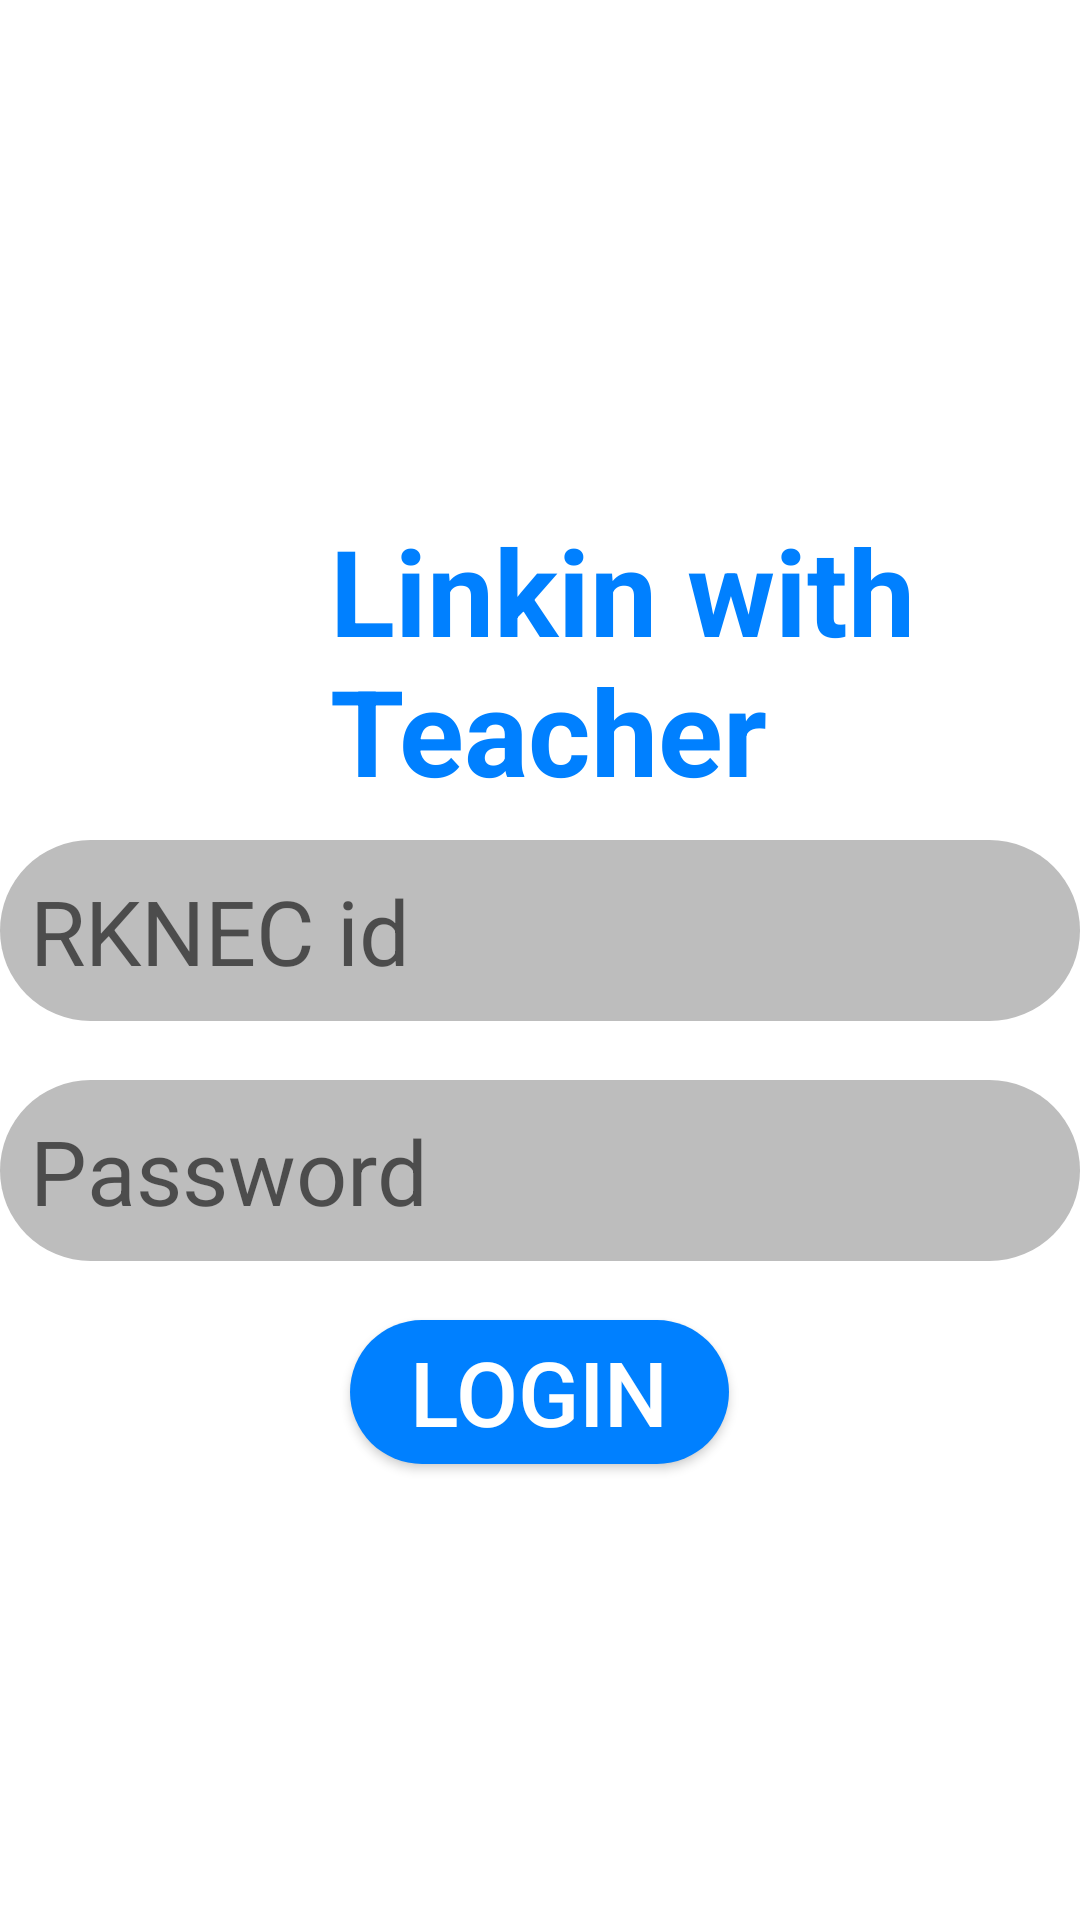

Layout XML and referenced resources for this Android screen:
<!-- AndroidManifest.xml: application theme AppTheme -->
<!-- res/layout/activity_login.xml -->
<?xml version="1.0" encoding="utf-8"?>
<RelativeLayout xmlns:android="http://schemas.android.com/apk/res/android"
    xmlns:app="http://schemas.android.com/apk/res-auto"
    xmlns:tools="http://schemas.android.com/tools"
    android:layout_width="match_parent"
    android:layout_height="match_parent"
    tools:context=".MainActivity"
    android:background="@color/white"
    android:layout_margin="20dp">


    <TextView
        android:id="@+id/title"
        android:layout_width="wrap_content"
        android:layout_height="wrap_content"
        android:layout_alignParentStart="true"
        android:layout_alignParentEnd="true"
        android:layout_centerHorizontal="true"
        android:layout_marginStart="5dp"
        android:layout_marginLeft="110dp"
        android:layout_marginTop="170dp"
        android:layout_marginEnd="-1dp"
        android:text="Linkin with Teacher"
        android:textColor="@color/blue"
        android:textSize="40dp"
        android:textStyle="bold"
        />

    <Button
        android:id="@+id/login"
        android:layout_width="wrap_content"
        android:layout_height="wrap_content"
        android:layout_below="@+id/title"
        android:layout_centerHorizontal="true"
        android:layout_marginTop="170dp"
        android:background="@drawable/button"
        android:text="Login"
        android:textSize="30dp"
        android:paddingLeft="20dp"
        android:paddingRight="20dp"
        android:textColor="@color/white"
        tools:layout_editor_absoluteY="382dp" />

    <EditText
        android:id="@+id/email"
        android:layout_width="match_parent"
        android:layout_height="wrap_content"
        android:layout_below="@+id/title"
        android:layout_centerHorizontal="true"
        android:layout_marginTop="10dp"
        android:background="@drawable/input"
        android:ems="10"
        android:padding="10dp"
        android:paddingLeft="20dp"
        android:textSize="30dp"
        android:hint="RKNEC id"
        android:inputType="textEmailAddress"

        tools:layout_editor_absoluteY="245dp" />

    <EditText
        android:id="@+id/password"
        android:layout_width="match_parent"
        android:layout_height="wrap_content"
        android:layout_below="@+id/title"
        android:layout_centerHorizontal="true"
        android:layout_marginTop="90dp"
        android:background="@drawable/input"
        android:padding="10dp"
        android:hint="Password"
        android:paddingLeft="20dp"
        android:textSize="30dp"
        android:ems="10"
        android:inputType="textPassword"
        />






</RelativeLayout>
<!-- resources referenced by this layout -->
<resources>
  <color name="blue"> #0080ff </color>
  <color name="white">#ffffff</color>
  <!-- drawable button (drawable) -->
  <?xml version="1.0" encoding="utf-8"?>
  <shape android:shape="rectangle" xmlns:android="http://schemas.android.com/apk/res/android">
  <corners android:radius="50sp"/>
      <solid android:color="@color/blue"/>
  </shape>
  <!-- drawable input (drawable) -->
  <?xml version="1.0" encoding="utf-8"?>
  <shape xmlns:android="http://schemas.android.com/apk/res/android">
  <solid android:color="@color/lightgray"/>
      <corners android:radius="70sp"/>
  
  </shape>
  <style name="AppTheme" parent="Theme.AppCompat.Light.NoActionBar">
          
          <item name="colorPrimary">@color/colorPrimary</item>
          <item name="colorPrimaryDark">@color/colorPrimaryDark</item>
          <item name="colorAccent">@color/colorAccent</item>
      </style>
  <color name="lightgray">#bdbdbd</color>
  <color name="colorPrimary">#0080ff</color>
  <color name="colorPrimaryDark">#0080ff</color>
  <color name="colorAccent">#0080ff</color>
</resources>
